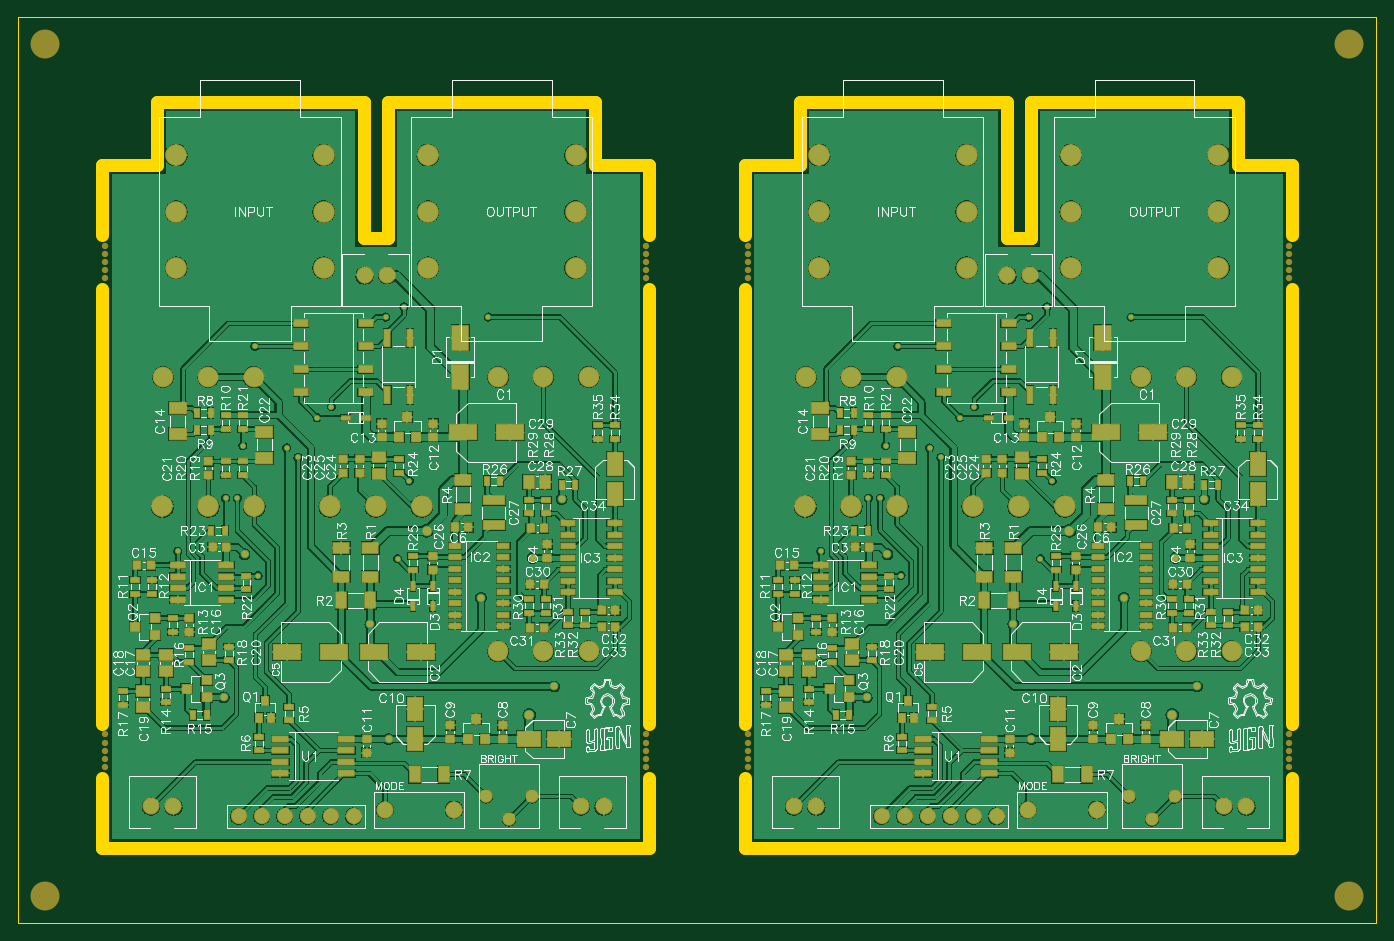
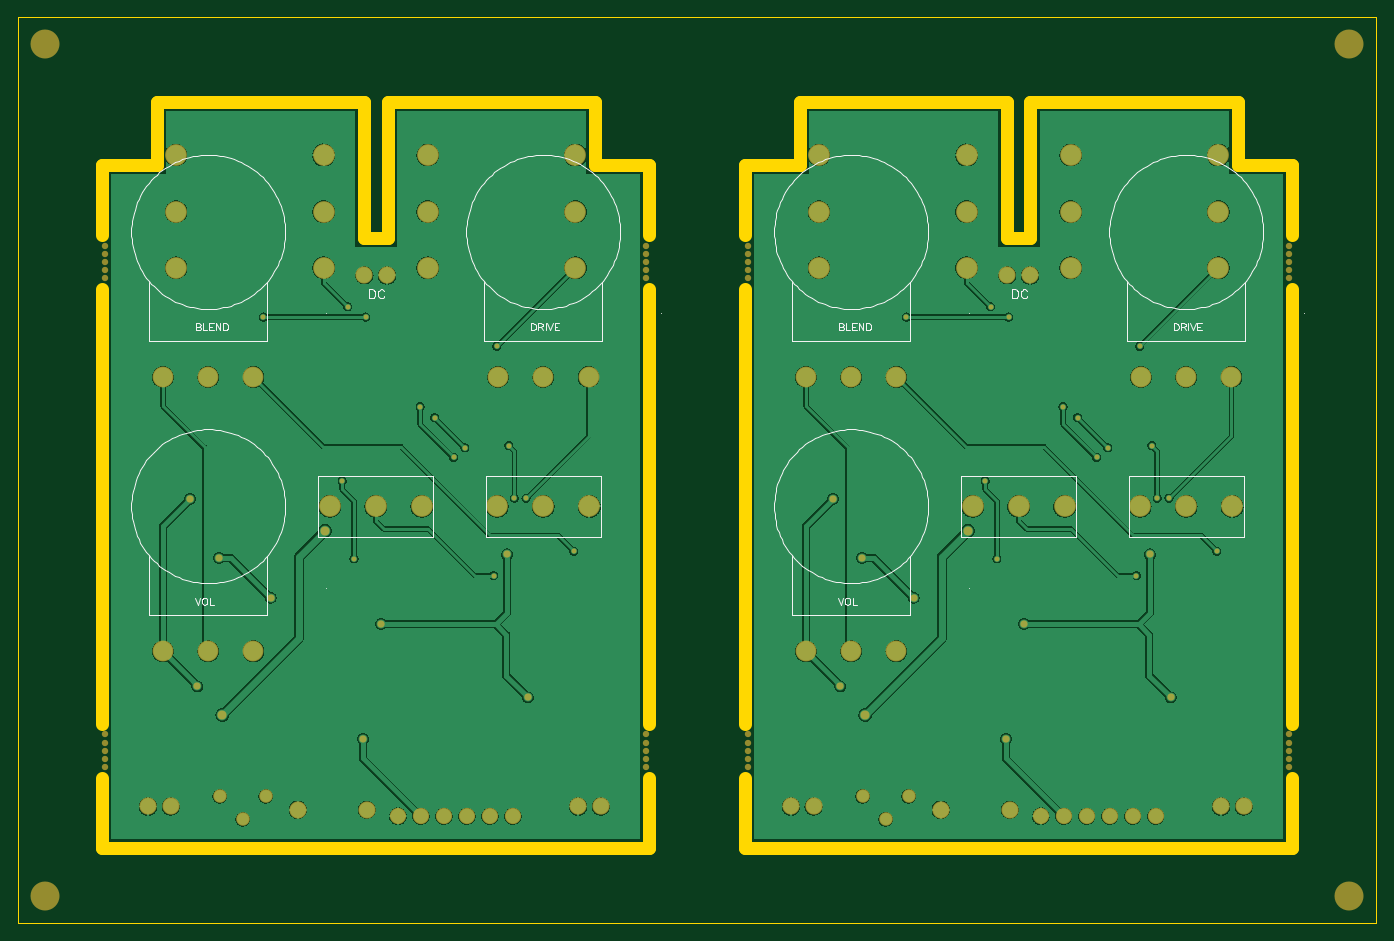
Circuit board: 8 layer files. Board 150.0 x 100.0 mm.
- bottom_copper: bass-preamp-panel.gbl (232054 bytes)
- bottom_silk: bass-preamp-panel.gbo (54487 bytes)
- bottom_mask: bass-preamp-panel.gbs (5919 bytes)
- outline: bass-preamp-panel.gko (1934 bytes)
- top_copper: bass-preamp-panel.gtl (395562 bytes)
- top_silk: bass-preamp-panel.gto (367632 bytes)
- paste: bass-preamp-panel.gtp (17978 bytes)
- top_mask: bass-preamp-panel.gts (22140 bytes)

=== bottom_copper: bass-preamp-panel.gbl (232054 bytes, source omitted) ===
=== bottom_silk: bass-preamp-panel.gbo (54487 bytes, source omitted) ===
=== bottom_mask: bass-preamp-panel.gbs ===
%FSLAX46Y46*%
%MOMM*%
%AMPS13*
1,1,2.300000,0.000000,0.000000*
%
%ADD13PS13*%
%AMPS18*
1,1,1.800000,0.000000,0.000000*
%
%ADD18PS18*%
%AMPS17*
1,1,2.400000,0.000000,0.000000*
%
%ADD17PS17*%
%AMPS19*
1,1,1.500000,0.000000,0.000000*
%
%ADD19PS19*%
%AMPS15*
1,1,2.400000,0.000000,0.000000*
%
%ADD15PS15*%
%AMPS12*
1,1,1.900000,0.000000,0.000000*
%
%ADD12PS12*%
%AMPS16*
1,1,1.900000,0.000000,0.000000*
%
%ADD16PS16*%
%AMPS14*
1,1,1.900000,0.000000,0.000000*
%
%ADD14PS14*%
%AMPS22*
1,1,1.000000,0.000000,0.000000*
%
%ADD22PS22*%
%AMPS21*
1,1,0.800000,0.000000,0.000000*
%
%ADD21PS21*%
%AMPS20*
1,1,0.550000,0.000000,0.000000*
%
%ADD20PS20*%
%AMPS11*
1,1,3.200000,0.000000,0.000000*
%
%ADD11PS11*%
%AMPS10*
1,1,0.700000,0.000000,0.000000*
%
%ADD10PS10*%
G01*
G01*
%LPD*%
G75*
D10*
X80630000Y19900000D03*
D10*
X9630000Y20800000D03*
D10*
X140370000Y19900000D03*
D10*
X80630000Y19000000D03*
D10*
X80630000Y73900000D03*
D10*
X69370000Y19900000D03*
D10*
X9630000Y18100000D03*
D10*
X69370000Y73000000D03*
D10*
X140370000Y74800000D03*
D10*
X9630000Y19900000D03*
D11*
X147000000Y3000000D03*
D10*
X140370000Y73900000D03*
D10*
X9630000Y74800000D03*
D10*
X69370000Y20800000D03*
D11*
X3000000Y97000000D03*
D10*
X140370000Y20800000D03*
D10*
X80630000Y73000000D03*
D11*
X3000000Y3000000D03*
D10*
X80630000Y71200000D03*
D10*
X69370000Y17200000D03*
D10*
X69370000Y71200000D03*
D10*
X140370000Y18100000D03*
D10*
X80630000Y18100000D03*
D10*
X140370000Y73000000D03*
D10*
X140370000Y19000000D03*
D10*
X69370000Y73900000D03*
D10*
X80630000Y74800000D03*
D10*
X69370000Y19000000D03*
D10*
X80630000Y20800000D03*
D10*
X9630000Y17200000D03*
D10*
X69370000Y18100000D03*
D10*
X9630000Y19000000D03*
D10*
X9630000Y71200000D03*
D10*
X140370000Y72100000D03*
D10*
X69370000Y74800000D03*
D10*
X140370000Y71200000D03*
D11*
X147000000Y97000000D03*
D10*
X140370000Y17200000D03*
D10*
X80630000Y17200000D03*
D10*
X80630000Y72100000D03*
D10*
X69370000Y72100000D03*
D10*
X9630000Y73900000D03*
D10*
X9630000Y72100000D03*
D10*
X9630000Y73000000D03*
D12*
X62150000Y12850000D03*
D12*
X64650000Y12850000D03*
D13*
X16000000Y60300000D03*
D13*
X26000000Y60300000D03*
D13*
X21000000Y60300000D03*
D14*
X40490000Y12500000D03*
D14*
X48110000Y12500000D03*
D13*
X53000000Y30000000D03*
D13*
X63000000Y30000000D03*
D13*
X58000000Y30000000D03*
D15*
X33750000Y72350000D03*
D15*
X33750000Y84800000D03*
D15*
X17450000Y84800000D03*
D15*
X33750000Y78550000D03*
D15*
X17450000Y78550000D03*
D15*
X17450000Y72350000D03*
D13*
X53000000Y60300000D03*
D13*
X63000000Y60300000D03*
D13*
X58000000Y60300000D03*
D12*
X14650000Y12850000D03*
D12*
X17150000Y12850000D03*
D16*
X40750000Y71500000D03*
D16*
X38250000Y71500000D03*
D17*
X21000000Y46000000D03*
D17*
X15920000Y46000000D03*
D17*
X26080000Y46000000D03*
D18*
X37050000Y11780000D03*
D18*
X26890000Y11780000D03*
D18*
X24350000Y11780000D03*
D18*
X29430000Y11780000D03*
D18*
X31970000Y11780000D03*
D18*
X34510000Y11780000D03*
D19*
X56740000Y13970000D03*
D19*
X54200000Y11430000D03*
D19*
X51660000Y13970000D03*
D15*
X61550000Y72350000D03*
D15*
X61550000Y84800000D03*
D15*
X45250000Y84800000D03*
D15*
X61550000Y78550000D03*
D15*
X45250000Y78550000D03*
D15*
X45250000Y72350000D03*
D17*
X39500000Y46000000D03*
D17*
X34420000Y46000000D03*
D17*
X44580000Y46000000D03*
D20*
X24800000Y52700000D03*
D20*
X51900000Y66900000D03*
D20*
X34600000Y57000000D03*
D20*
X33000000Y55800000D03*
D20*
X30900000Y51400000D03*
D20*
X17630000Y41030000D03*
D20*
X29650000Y52450000D03*
D21*
X60010000Y46810000D03*
D20*
X22900000Y46900000D03*
D20*
X40600000Y66900000D03*
D20*
X43200000Y48800000D03*
D21*
X22700000Y24900000D03*
D20*
X24200000Y46900000D03*
D21*
X38900000Y33000000D03*
D20*
X42600000Y68030000D03*
D21*
X59200000Y26100000D03*
D21*
X56800000Y40300000D03*
D22*
X45100000Y43300000D03*
D20*
X26140000Y63670000D03*
D21*
X51100000Y35900000D03*
D20*
X41900000Y40200000D03*
D21*
X25000000Y40700000D03*
D20*
X26490000Y38350000D03*
D22*
X56450000Y22950000D03*
D21*
X40900000Y20300000D03*
D12*
X133150000Y12850000D03*
D12*
X135650000Y12850000D03*
D13*
X87000000Y60300000D03*
D13*
X97000000Y60300000D03*
D13*
X92000000Y60300000D03*
D14*
X111490000Y12500000D03*
D14*
X119110000Y12500000D03*
D13*
X124000000Y30000000D03*
D13*
X134000000Y30000000D03*
D13*
X129000000Y30000000D03*
D15*
X104750000Y72350000D03*
D15*
X104750000Y84800000D03*
D15*
X88450000Y84800000D03*
D15*
X104750000Y78550000D03*
D15*
X88450000Y78550000D03*
D15*
X88450000Y72350000D03*
D13*
X124000000Y60300000D03*
D13*
X134000000Y60300000D03*
D13*
X129000000Y60300000D03*
D12*
X85650000Y12850000D03*
D12*
X88150000Y12850000D03*
D16*
X111750000Y71500000D03*
D16*
X109250000Y71500000D03*
D17*
X92000000Y46000000D03*
D17*
X86920000Y46000000D03*
D17*
X97080000Y46000000D03*
D18*
X108050000Y11780000D03*
D18*
X97890000Y11780000D03*
D18*
X95350000Y11780000D03*
D18*
X100430000Y11780000D03*
D18*
X102970000Y11780000D03*
D18*
X105510000Y11780000D03*
D19*
X127740000Y13970000D03*
D19*
X125200000Y11430000D03*
D19*
X122660000Y13970000D03*
D15*
X132550000Y72350000D03*
D15*
X132550000Y84800000D03*
D15*
X116250000Y84800000D03*
D15*
X132550000Y78550000D03*
D15*
X116250000Y78550000D03*
D15*
X116250000Y72350000D03*
D17*
X110500000Y46000000D03*
D17*
X105420000Y46000000D03*
D17*
X115580000Y46000000D03*
D20*
X95800000Y52700000D03*
D20*
X122900000Y66900000D03*
D20*
X105600000Y57000000D03*
D20*
X104000000Y55800000D03*
D20*
X101900000Y51400000D03*
D20*
X88630000Y41030000D03*
D20*
X100650000Y52450000D03*
D21*
X131010000Y46810000D03*
D20*
X93900000Y46900000D03*
D20*
X111600000Y66900000D03*
D20*
X114200000Y48800000D03*
D21*
X93700000Y24900000D03*
D20*
X95200000Y46900000D03*
D21*
X109900000Y33000000D03*
D20*
X113600000Y68030000D03*
D21*
X130200000Y26100000D03*
D21*
X127800000Y40300000D03*
D22*
X116100000Y43300000D03*
D20*
X97140000Y63670000D03*
D21*
X122100000Y35900000D03*
D20*
X112900000Y40200000D03*
D21*
X96000000Y40700000D03*
D20*
X97490000Y38350000D03*
D22*
X127450000Y22950000D03*
D21*
X111900000Y20300000D03*
M02*

=== outline: bass-preamp-panel.gko ===
%FSLAX46Y46*%
%MOMM*%
%ADD10C,0.010000*%
%ADD11C,1.400000*%
G01*
G01*
%LPD*%
D10*
X0Y100000000D02*
X0Y0D01*
D10*
X0Y0D02*
X150000000Y0D01*
D10*
X150000000Y0D02*
X150000000Y100000000D01*
D10*
X150000000Y100000000D02*
X150000000Y100000000D01*
D10*
X150000000Y100000000D02*
X0Y100000000D01*
D11*
X38200000Y90700000D02*
X38200000Y75600000D01*
D11*
X63700000Y83700000D02*
X69700000Y83700000D01*
D11*
X9300000Y8300000D02*
X69700000Y8300000D01*
D11*
X63700000Y83700000D02*
X63700000Y90700000D01*
D11*
X9300000Y83700000D02*
X15300000Y83700000D01*
D11*
X15300000Y83700000D02*
X15300000Y90700000D01*
D11*
X69700000Y70000000D02*
X69700000Y22000000D01*
D11*
X40800000Y90700000D02*
X63700000Y90700000D01*
D11*
X9300000Y16000000D02*
X9300000Y8300000D01*
D11*
X15300000Y90700000D02*
X38200000Y90700000D01*
D11*
X40800000Y90700000D02*
X40800000Y75600000D01*
D11*
X69700000Y83700000D02*
X69700000Y76000000D01*
D11*
X9300000Y70000000D02*
X9300000Y22000000D01*
D11*
X38200000Y75600000D02*
X40800000Y75600000D01*
D11*
X9300000Y83700000D02*
X9300000Y76000000D01*
D11*
X69700000Y16000000D02*
X69700000Y8300000D01*
D11*
X109200000Y90700000D02*
X109200000Y75600000D01*
D11*
X134700000Y83700000D02*
X140700000Y83700000D01*
D11*
X80300000Y8300000D02*
X140700000Y8300000D01*
D11*
X134700000Y83700000D02*
X134700000Y90700000D01*
D11*
X80300000Y83700000D02*
X86300000Y83700000D01*
D11*
X86300000Y83700000D02*
X86300000Y90700000D01*
D11*
X140700000Y70000000D02*
X140700000Y22000000D01*
D11*
X111800000Y90700000D02*
X134700000Y90700000D01*
D11*
X80300000Y16000000D02*
X80300000Y8300000D01*
D11*
X86300000Y90700000D02*
X109200000Y90700000D01*
D11*
X111800000Y90700000D02*
X111800000Y75600000D01*
D11*
X140700000Y83700000D02*
X140700000Y76000000D01*
D11*
X80300000Y70000000D02*
X80300000Y22000000D01*
D11*
X109200000Y75600000D02*
X111800000Y75600000D01*
D11*
X80300000Y83700000D02*
X80300000Y76000000D01*
D11*
X140700000Y16000000D02*
X140700000Y8300000D01*
G75*
M02*

=== top_copper: bass-preamp-panel.gtl (395562 bytes, source omitted) ===
=== top_silk: bass-preamp-panel.gto (367632 bytes, source omitted) ===
=== paste: bass-preamp-panel.gtp (17978 bytes, source omitted) ===
=== top_mask: bass-preamp-panel.gts (22140 bytes, source omitted) ===
